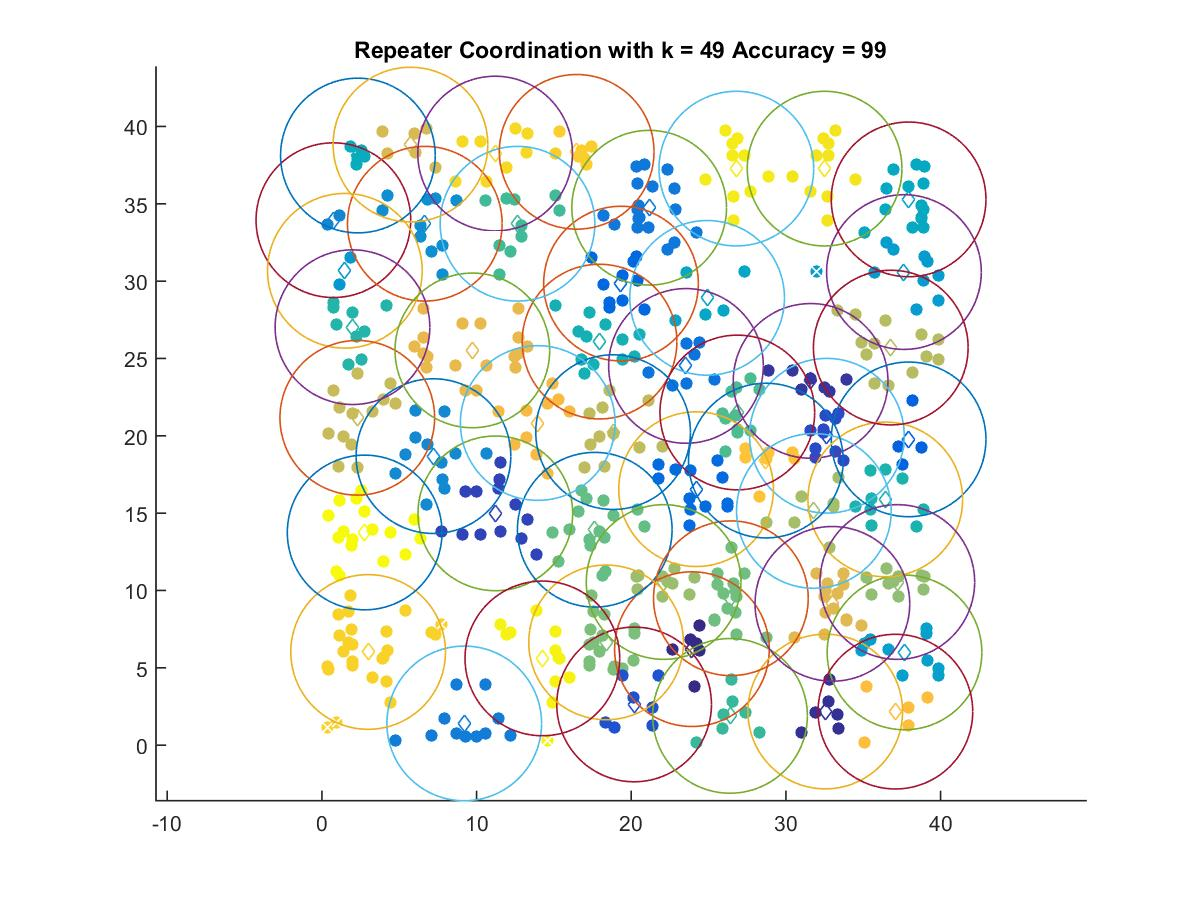

The data file committed next to this chart (first rows):
23.925, 6.2053
32.54, 2.173
31.6, 23.55
11.21, 14.99
32.65, 20
20.19, 2.631
37.93, 19.77
19.34, 29.84
24.19, 16.55
23.54, 24.52
21.16, 34.75
9.202, 1.404
0.7422, 33.94
7.212, 18.69
6.652, 33.71
1.484, 30.67
37.63, 30.59
37.67, 5.994
24.91, 28.92
37.93, 35.29
2.327, 38.12
17.95, 26.09
36.42, 15.89
1.975, 27.02
26.39, 1.891
12.65, 33.71
26.86, 21.51
17.64, 13.93
26.44, 9.497
18.38, 6.642
37.2, 10.55
22.09, 10.55
31.81, 15.14
36.78, 25.7
18.83, 20.24
2.287, 21.16
5.724, 38.83
33.01, 9.136
9.726, 25.52
13.95, 20.83
37.08, 2.167
28.7, 18.4
16.47, 38.36
2.988, 6.024
11.2, 38.25
32.5, 37.28
26.8, 37.28
14.25, 5.607
2.764, 13.75
